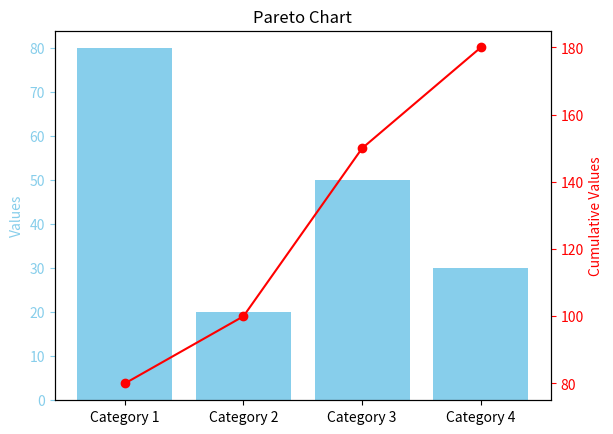

Write Python code to recreate this figure.
import matplotlib.pyplot as plt

categories = ['Category 1', 'Category 2', 'Category 3', 'Category 4']
values = [80, 20, 50, 30]

fig, ax1 = plt.subplots()
ax1.bar(categories, values, color='skyblue')
ax1.set_ylabel('Values', color='skyblue')
ax1.tick_params('y', colors='skyblue')
ax2 = ax1.twinx()
cumulative_values = [sum(values[:i+1]) for i in range(len(values))]
ax2.plot(categories, cumulative_values, color='red', marker='o')
ax2.set_ylabel('Cumulative Values', color='red')
ax2.tick_params('y', colors='red')
plt.title('Pareto Chart')
plt.show()
